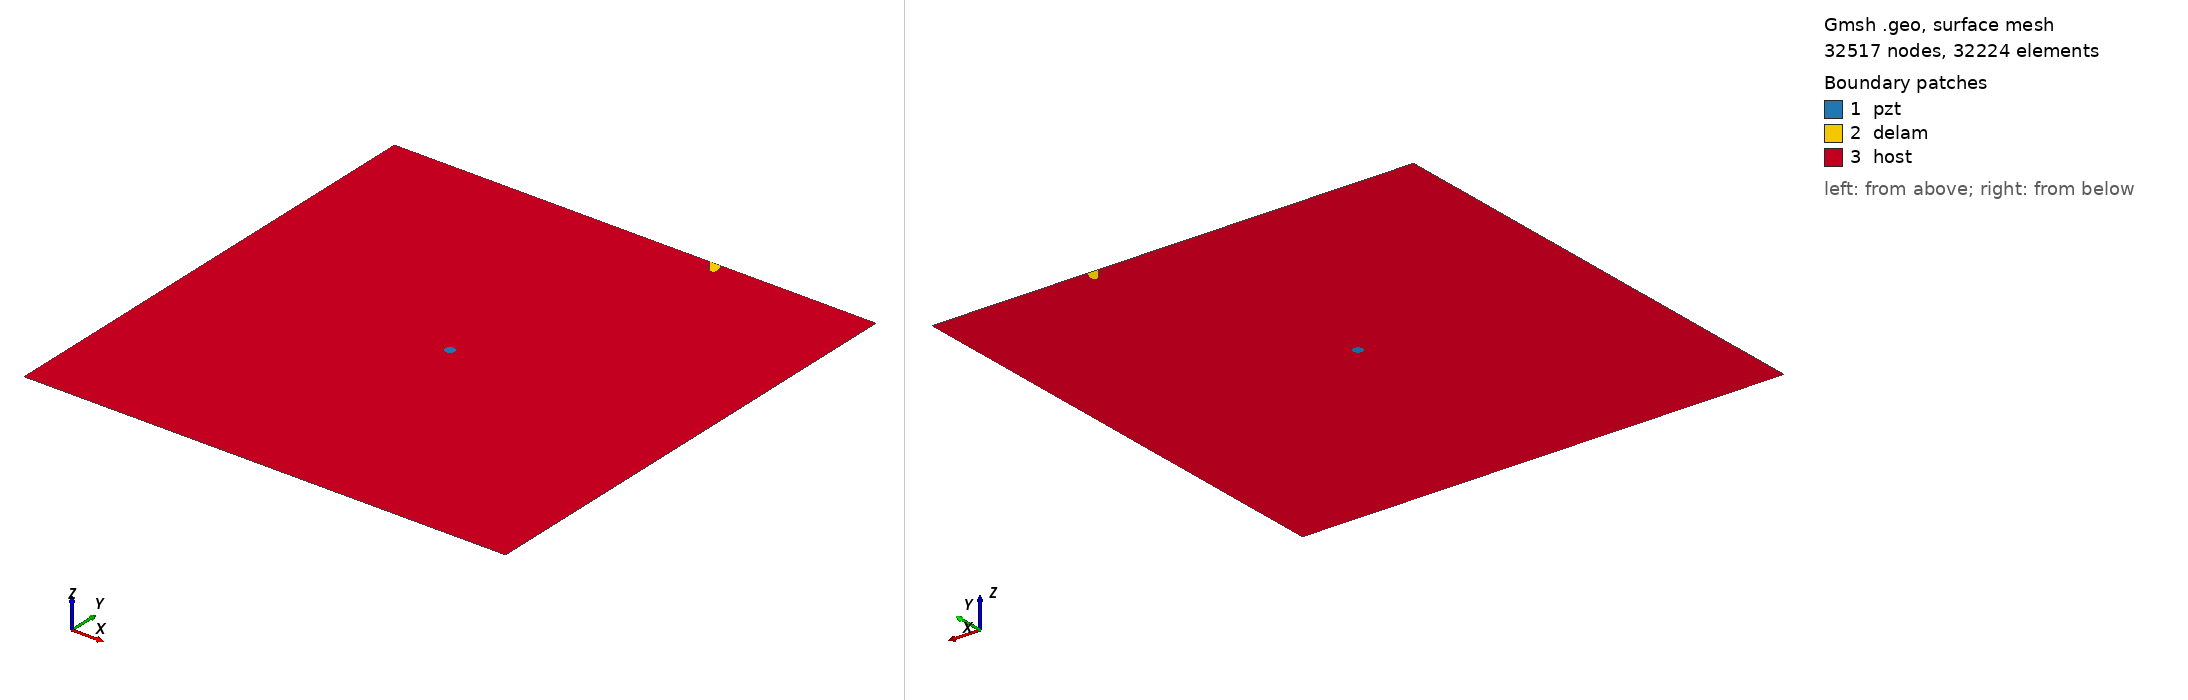

Gmsh geometry script, surface-meshed: 32517 nodes, 32224 surface elements. Boundary patches (legend numbers): 1 pzt, 2 delam, 3 host. Left view from above one corner, right view from below the opposite corner. Legend entries are the model's physical surfaces. The drawing asked Gmsh for element sizes between 1% and 20% of the model's largest extent; the script's own settings can give other sizes.

=== m2_410_delam1_position_no_97_a_15mm_b_5mm_angle_120.geo (drawn) ===
SetFactory("OpenCASCADE");
L=0.500000; 
W=0.500000; 
a=0.015000; 
b=0.005000; 
x=0.333333; 
y=0.500000; 
alpha=0.666667 *Pi; 
r=0.005000; 
xpzt=0.250000; 
ypzt=0.250000; 
//+
Point(1) = {0, 0, 0, 1.0};
//+
Point(2) = {L, 0, 0, 1.0};
//+
Point(3) = {L, W, 0, 1.0};
//+
Point(4) = {0, W, 0, 1.0};
//+
Line(1) = {1, 2};
//+
Line(2) = {2, 3};
//+
Line(3) = {3, 4};
//+
Line(4) = {4, 1};
//+
Circle(5) = {xpzt, ypzt, -0, r, 0, 2*Pi};
//+
Ellipse(6) = {x, y, -0, a, b, 0, 2*Pi};
//+
Rotate {{0, 0, 1}, {x, y, 0}, alpha} {
  Curve{6}; 
}
//+
BooleanDifference{ Curve{6}; Delete; }{ Curve{3}; }
//+
Delete {
  Curve{6}; 
}
//+
Delete {
  Curve{3}; 
}
//+
Line(9) = {7, 8};
//+
Line(10) = {3, 8};
//+
Line(11) = {7, 4};
//+
Curve Loop(1) = {5};
//+
Plane Surface(1) = {1};
//+
Curve Loop(2) = {9, 7};
//+
Plane Surface(2) = {2};
//+
Curve Loop(3) = {10, -7, 11, 4, 1, 2};
//+
Curve Loop(4) = {5};
//+
Plane Surface(3) = {3, 4};
//+
Point(9) = {xpzt, ypzt, 0, 1.0};
//+
Point{9} In Surface {1};// mesh node at centre of pzt
//+
Physical Surface("pzt") = {1};
//+
Physical Surface("delam") = {2};
//+
Physical Surface("host") = {3};

Mesh.Algorithm = 6; // Frontal
Mesh.CharacteristicLengthFactor = 0.070000;
Mesh.CharacteristicLengthMin = 0.001000;
Mesh.CharacteristicLengthMax = 0.200000;
Mesh.RecombineAll = 1; // Apply recombination algorithm
Mesh.SubdivisionAlgorithm = 1; // 1: all quadrangles
Mesh.Smoothing = 1;
